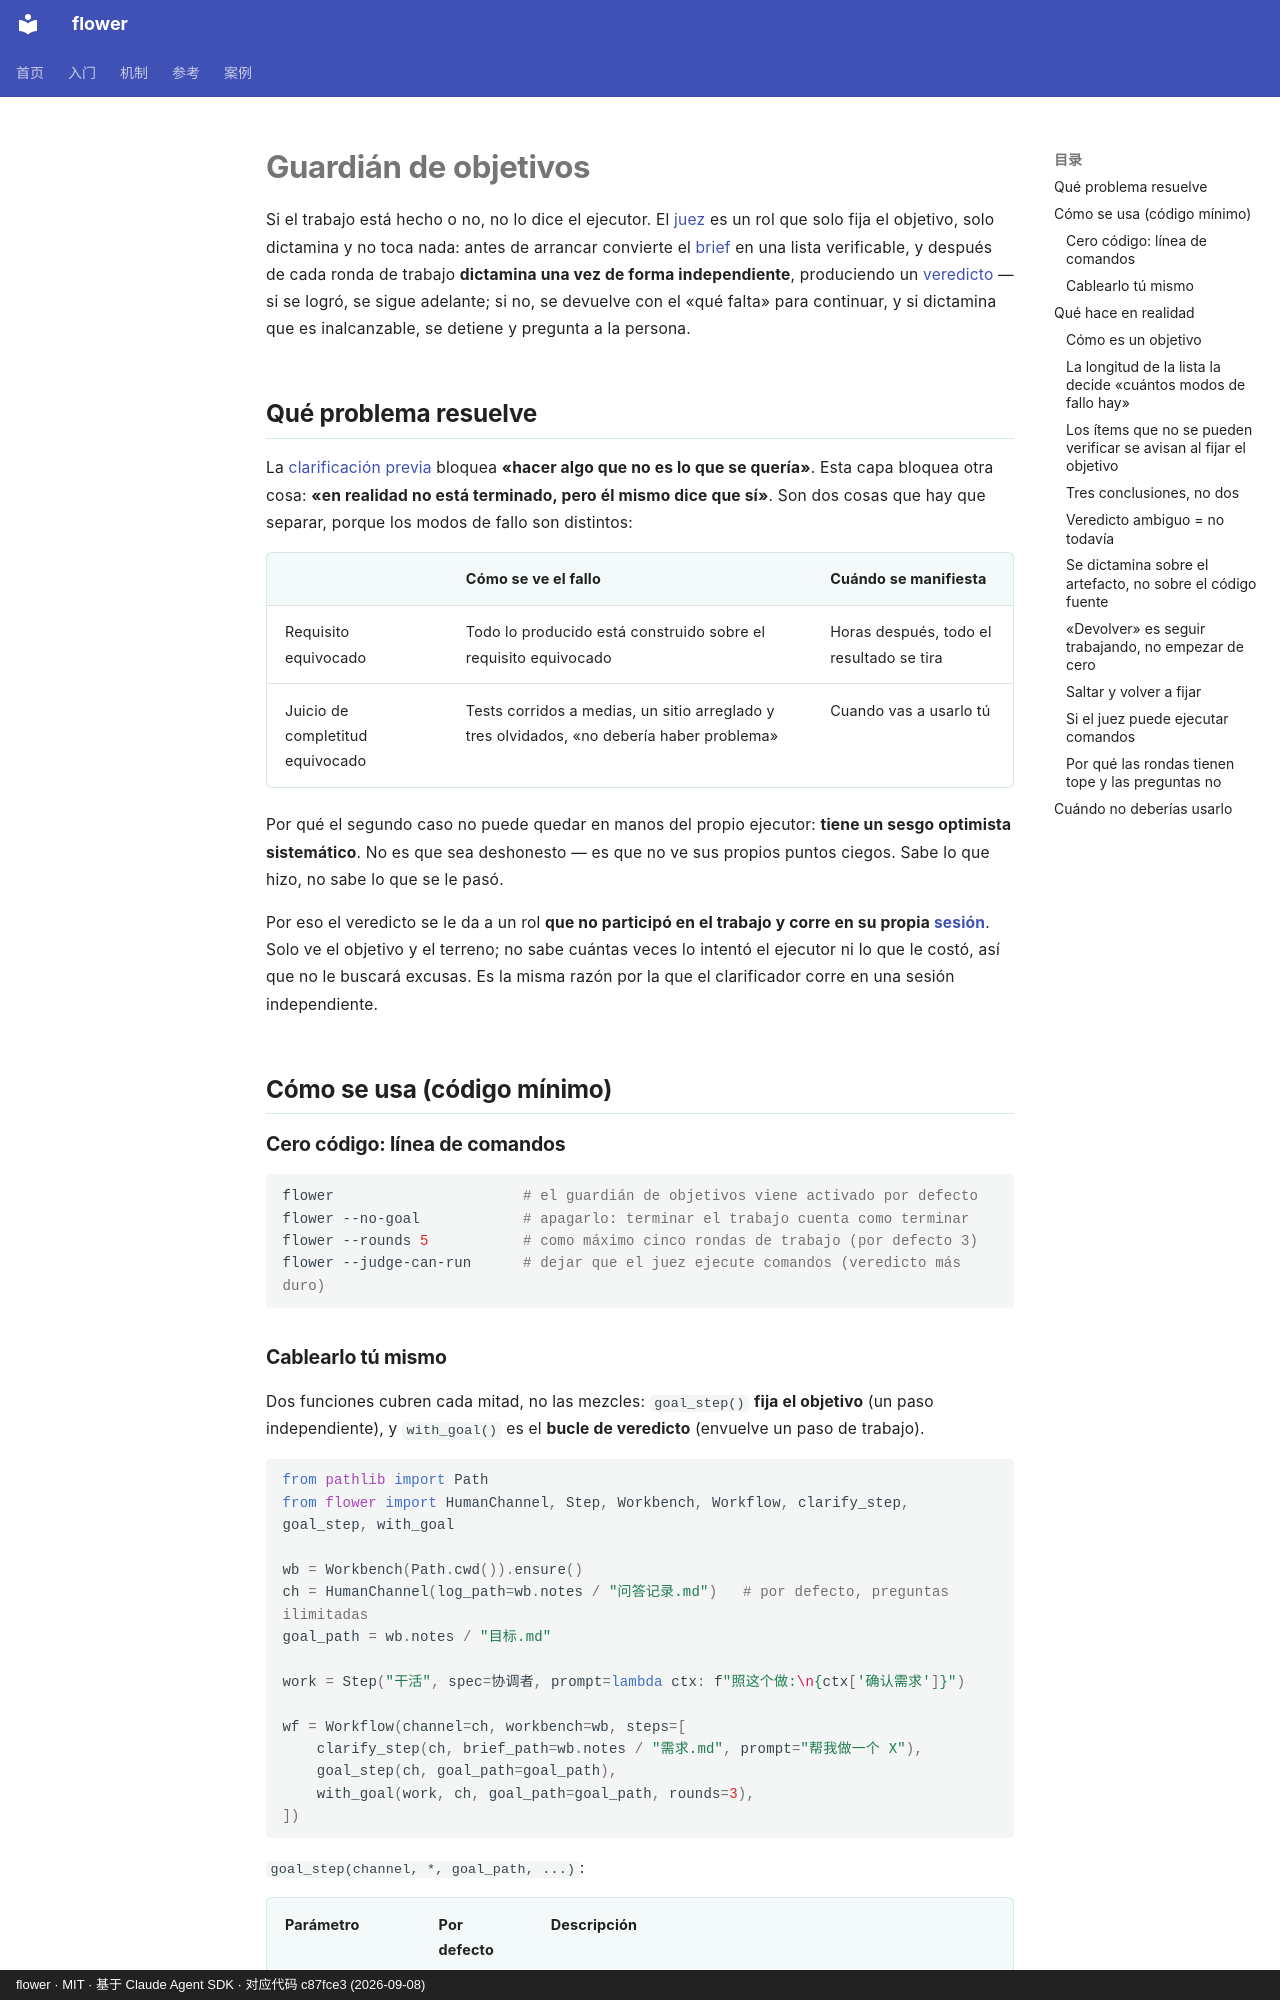

repository: ChenyuHeee/flower · page: es/guide/goal/index.html · generator: mkdocs · copyright: flower · MIT · 基于 Claude Agent SDK · 对应代码 c87fce3 (2026-09-08)

# Guardián de objetivos

Si el trabajo está hecho o no, no lo dice el ejecutor. El [juez](../reference/glossary.md#判定者) es un rol que solo fija el objetivo,
solo dictamina y no toca nada: antes de arrancar convierte el [brief](../reference/glossary.md#需求确认书) en una lista
verificable, y después de cada ronda de trabajo **dictamina una vez de forma independiente**, produciendo un [veredicto](../reference/glossary.md#判定) —
si se logró, se sigue adelante; si no, se devuelve con el «qué falta» para continuar,
y si dictamina que es inalcanzable, se detiene y pregunta a la persona.

## Qué problema resuelve {#解决什么问题}

La [clarificación previa](clarify.md) bloquea **«hacer algo que no es lo que se quería»**. Esta capa bloquea otra cosa:
**«en realidad no está terminado, pero él mismo dice que sí»**. Son dos cosas que hay que separar, porque los modos de fallo son distintos:

| | Cómo se ve el fallo | Cuándo se manifiesta |
|---|---|---|
| Requisito equivocado | Todo lo producido está construido sobre el requisito equivocado | Horas después, todo el resultado se tira |
| Juicio de completitud equivocado | Tests corridos a medias, un sitio arreglado y tres olvidados, «no debería haber problema» | Cuando vas a usarlo tú |

Por qué el segundo caso no puede quedar en manos del propio ejecutor: **tiene un sesgo optimista sistemático**.
No es que sea deshonesto — es que no ve sus propios puntos ciegos. Sabe lo que hizo, no sabe lo que se le pasó.

Por eso el veredicto se le da a un rol **que no participó en el trabajo y corre en su propia [sesión](../reference/glossary.md#会话)**.
Solo ve el objetivo y el terreno; no sabe cuántas veces lo intentó el ejecutor ni lo que le costó, así que no le buscará excusas.
Es la misma razón por la que el clarificador corre en una sesión independiente.

## Cómo se usa (código mínimo) {#怎么用最小代码}

### Cero código: línea de comandos {#零代码命令行}

```bash
flower                      # el guardián de objetivos viene activado por defecto
flower --no-goal            # apagarlo: terminar el trabajo cuenta como terminar
flower --rounds 5           # como máximo cinco rondas de trabajo (por defecto 3)
flower --judge-can-run      # dejar que el juez ejecute comandos (veredicto más duro)
```
